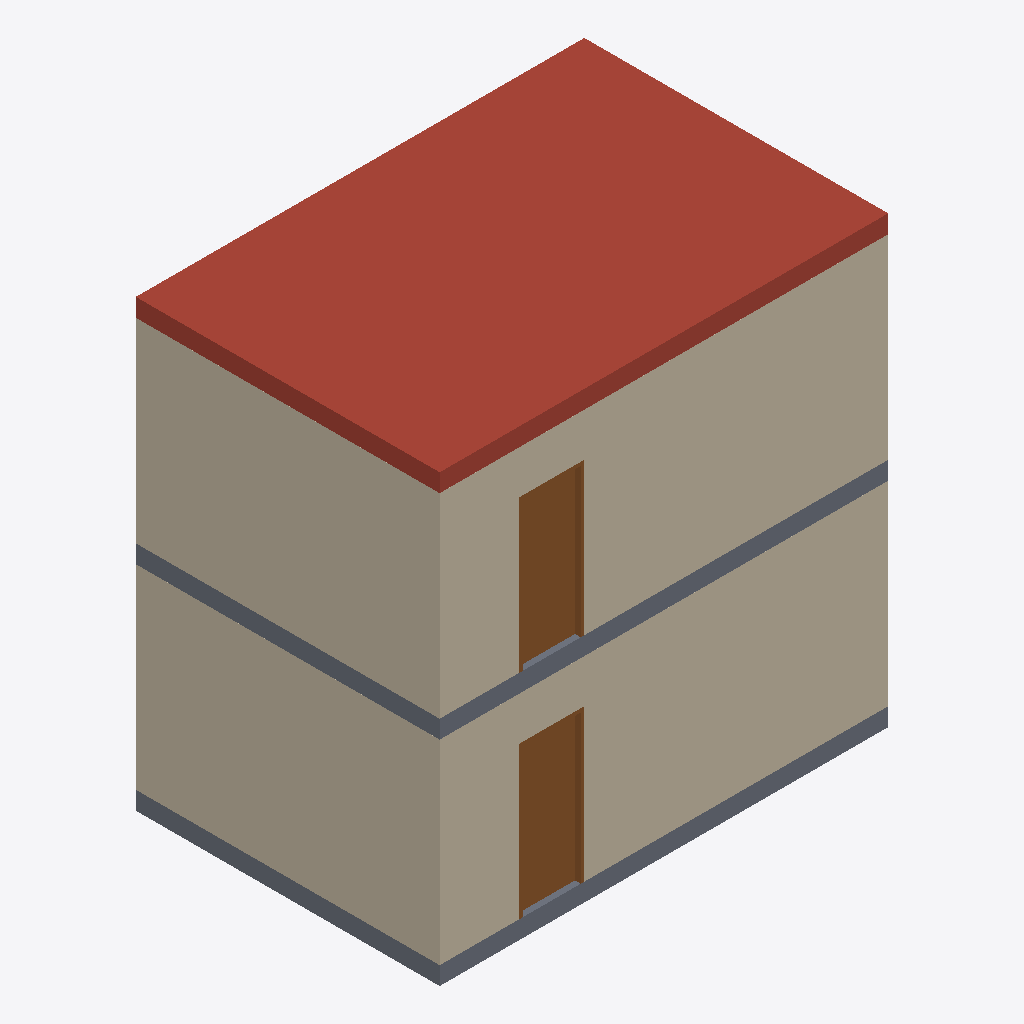
Isometric view of an IFC building model (IFC-SPF (STEP), schema IFC2X3, length unit metre), seen from the south-west, elements coloured by IFC class: 4 walls (beige), 2 slabs (grey), 2 doors (brown), 1 roof (red-brown).
Extent 6.2 m × 4.2 m × 6.2 m (x, y, z). Storeys (2): Ground floor at 0.00 m; First floor at 2.95 m. Elements (15): 8 IfcWallStandardCase, 2 IfcDoor, 2 IfcSlab, 2 IfcWindow, 1 IfcRoof.

HEADER;
FILE_DESCRIPTION(('ViewDefinition [CoordinationView_V2.0]','General guidance, not your local rules'),'2;1');
FILE_NAME('Golden plan','2026-11-11T12:00:00',(''),(''),'Grid','Grid','');
FILE_SCHEMA(('IFC2X3'));
ENDSEC;
DATA;
#20=IFCPROJECT('0qud8tq$NgHSpxHYhvxkny',#5,'Golden plan','General guidance, not your local rules',$,$,$,(#15),#10);
#24=IFCSITE('3R0Ag8lKLPALTIMuqDSZd9',#5,'Site',$,$,#23,$,$,.ELEMENT.,$,$,$,$,$);
#28=IFCBUILDING('1bd02j_LHFcespRwkhtN_x',#5,'Building',$,$,#27,$,$,.ELEMENT.,$,$,$);
#32=IFCBUILDINGSTOREY('3pIg7Zo$ZYGUTPK1ifzZFA',#5,'Ground floor',$,$,#31,$,$,.ELEMENT.,0.0);
#36=IFCBUILDINGSTOREY('2$YhemPfe_wh$zXXrrv42I',#5,'First floor',$,$,#35,$,$,.ELEMENT.,2.95);
#688=IFCROOF('3CGwx2aVVnqK2TZjIbLalL',#5,'First floor roof',$,$,#687,$,$,.FLAT_ROOF.);
#351=IFCWALLSTANDARDCASE('24W1ecGNE1IIPUkZ1ad_54',#5,'f-w1',$,$,#336,#350,$);
#56=IFCWALLSTANDARDCASE('0RiviYzbld3_9BMjGSorJf',#5,'g-w1',$,$,#41,#55,$);
#575=IFCWALLSTANDARDCASE('0N9su0k7eVSU6gsVEELhGM',#5,'f-w4',$,$,#560,#574,$);
#284=IFCWALLSTANDARDCASE('0R4d02cb4ndTqLkwrGV372',#5,'g-w4',$,$,#269,#283,$);
#647=IFCSLAB('1rubAf$GyElT1QzsdWCNEc',#5,'Ground floor slab',$,$,#636,#646,$,.BASESLAB.);
#673=IFCSLAB('03iFtsWYtCZ8DgC9IwM7Nr',#5,'First floor slab',$,$,#662,#672,$,.FLOOR.);
#389=IFCDOOR('0XsPTF0eHCA73fMTXkO1At',#5,'f-d1',$,$,#368,#388,'f-d1',2.1,0.9);
#98=IFCDOOR('3H2yJr3DTC$SWof6sylIqv',#5,'g-d1',$,$,#77,#97,'g-d1',2.1,0.9);
ENDSEC;
